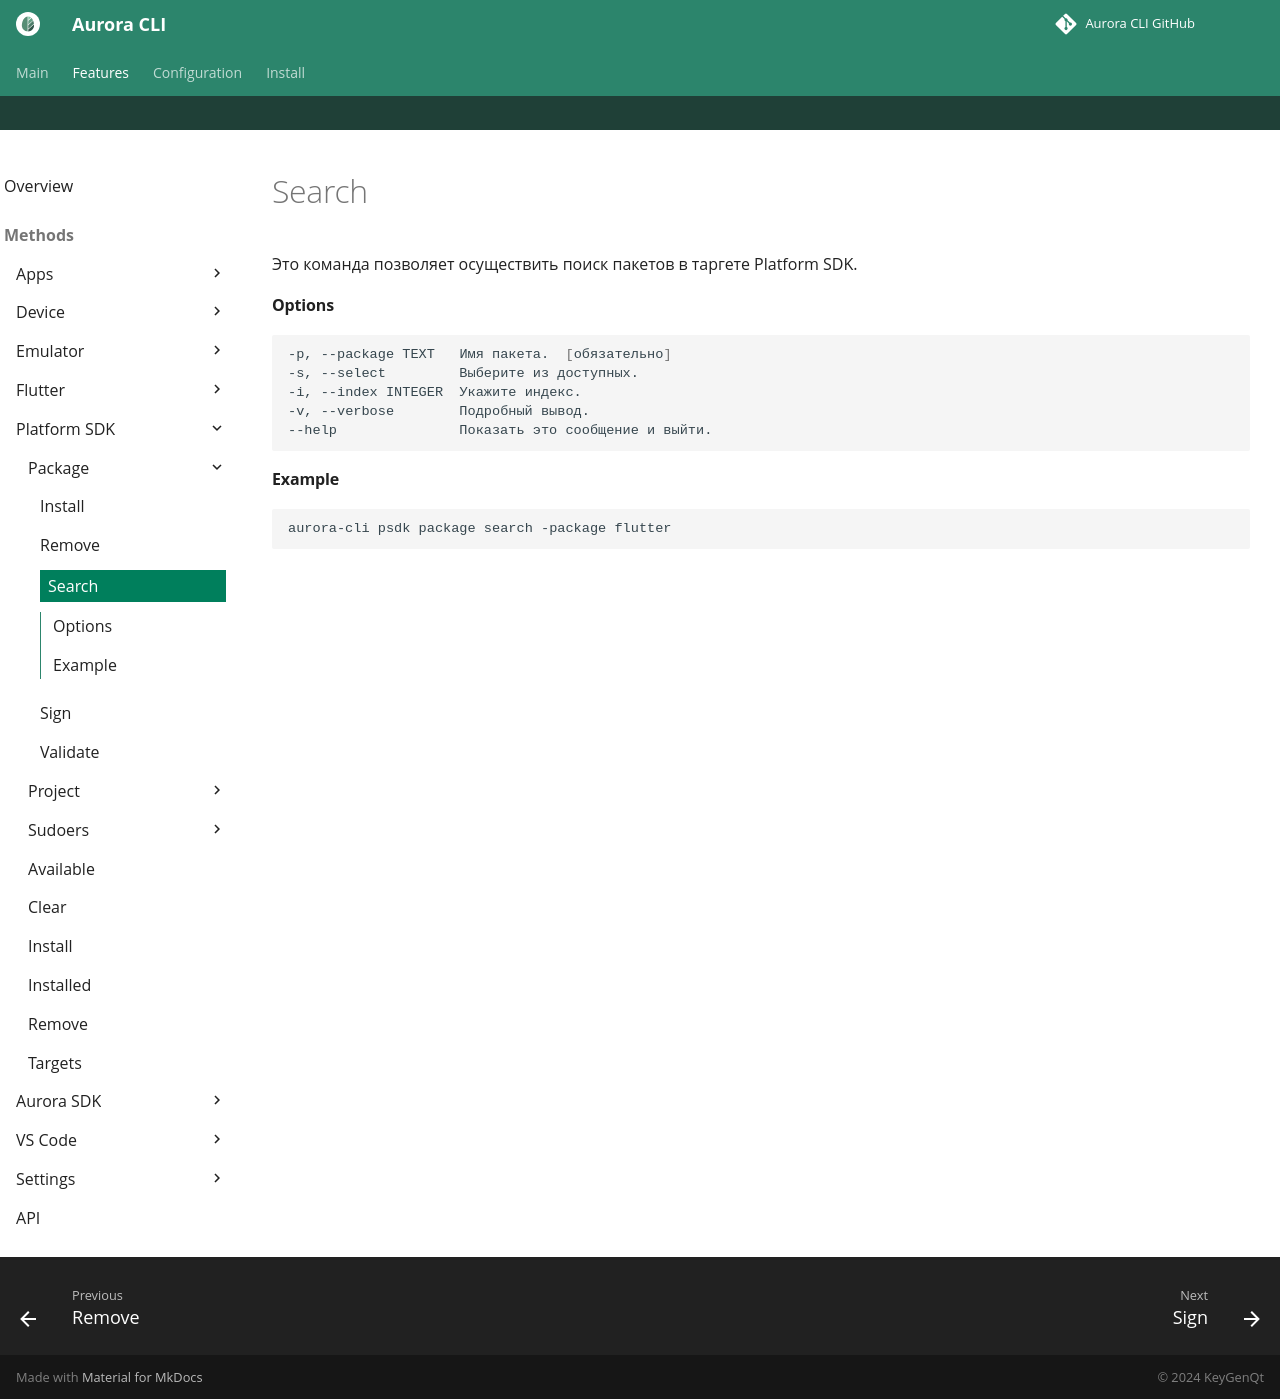

repository: keygenqt/aurora-cli · page: cli/psdk/package/search/index.html · generator: mkdocs

Это команда позволяет осуществить поиск пакетов в таргете Platform SDK.

#### Options

```shell
-p, --package TEXT   Имя пакета.  [обязательно]
-s, --select         Выберите из доступных.
-i, --index INTEGER  Укажите индекс.
-v, --verbose        Подробный вывод.
--help               Показать это сообщение и выйти.
```

#### Example

```shell
aurora-cli psdk package search -package flutter
```
